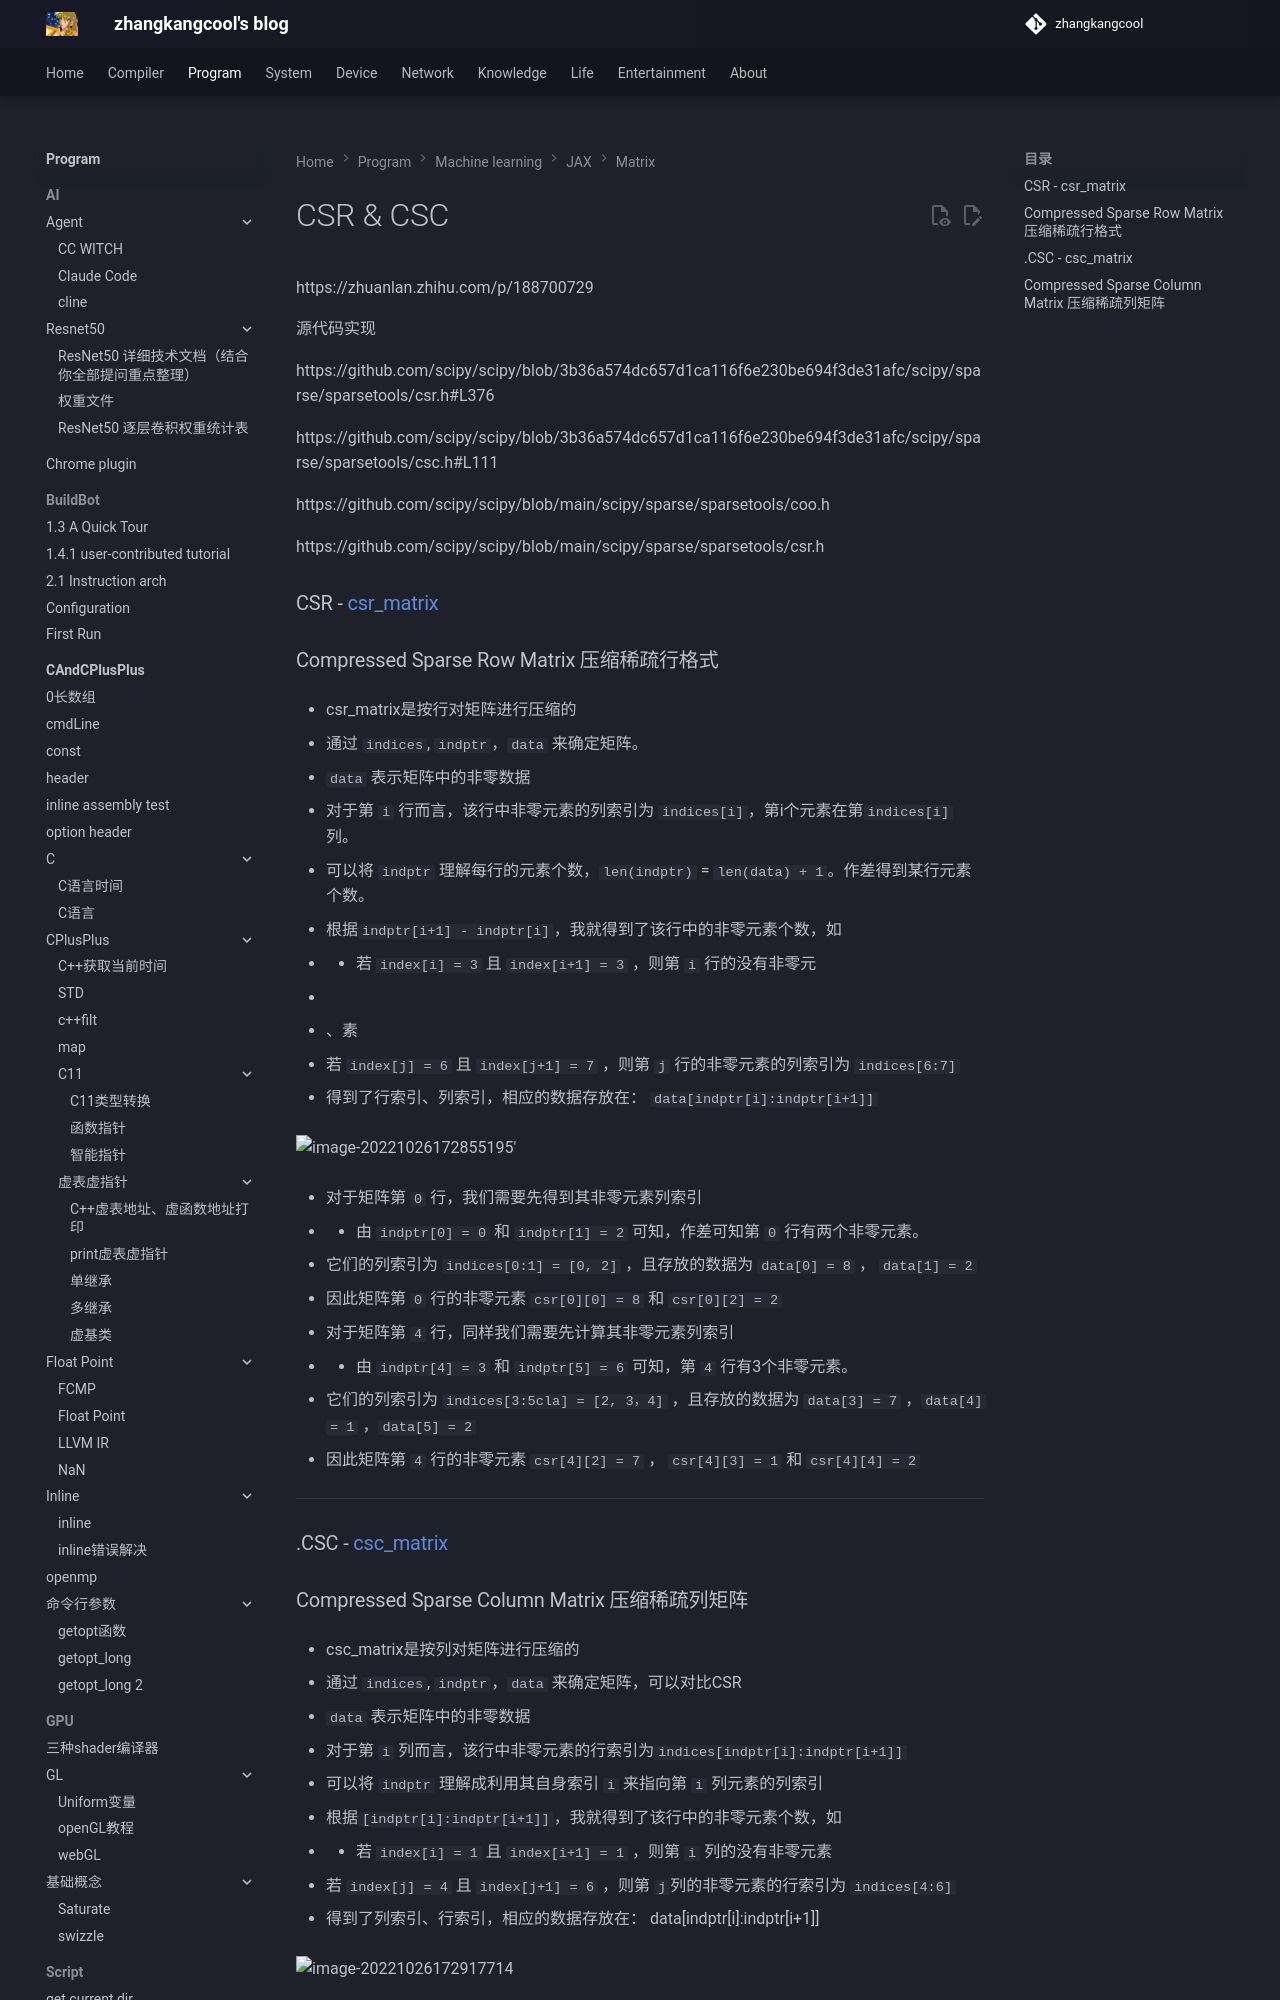

repository: zhangkangcool/zhangkangcool.github.io · page: Program/machine learning/JAX/matrix/CSR & CSC/index.html · generator: mkdocs

# CSR & CSC
https://zhuanlan.zhihu.com/p/188700729



源代码实现

https://github.com/scipy/scipy/blob/3b36a574dc657d1ca116f6e230be694f3de31afc/scipy/sparse/sparsetools/csr.h#L376

https://github.com/scipy/scipy/blob/3b36a574dc657d1ca116f6e230be694f3de31afc/scipy/sparse/sparsetools/csc.h#L111

https://github.com/scipy/scipy/blob/main/scipy/sparse/sparsetools/coo.h
